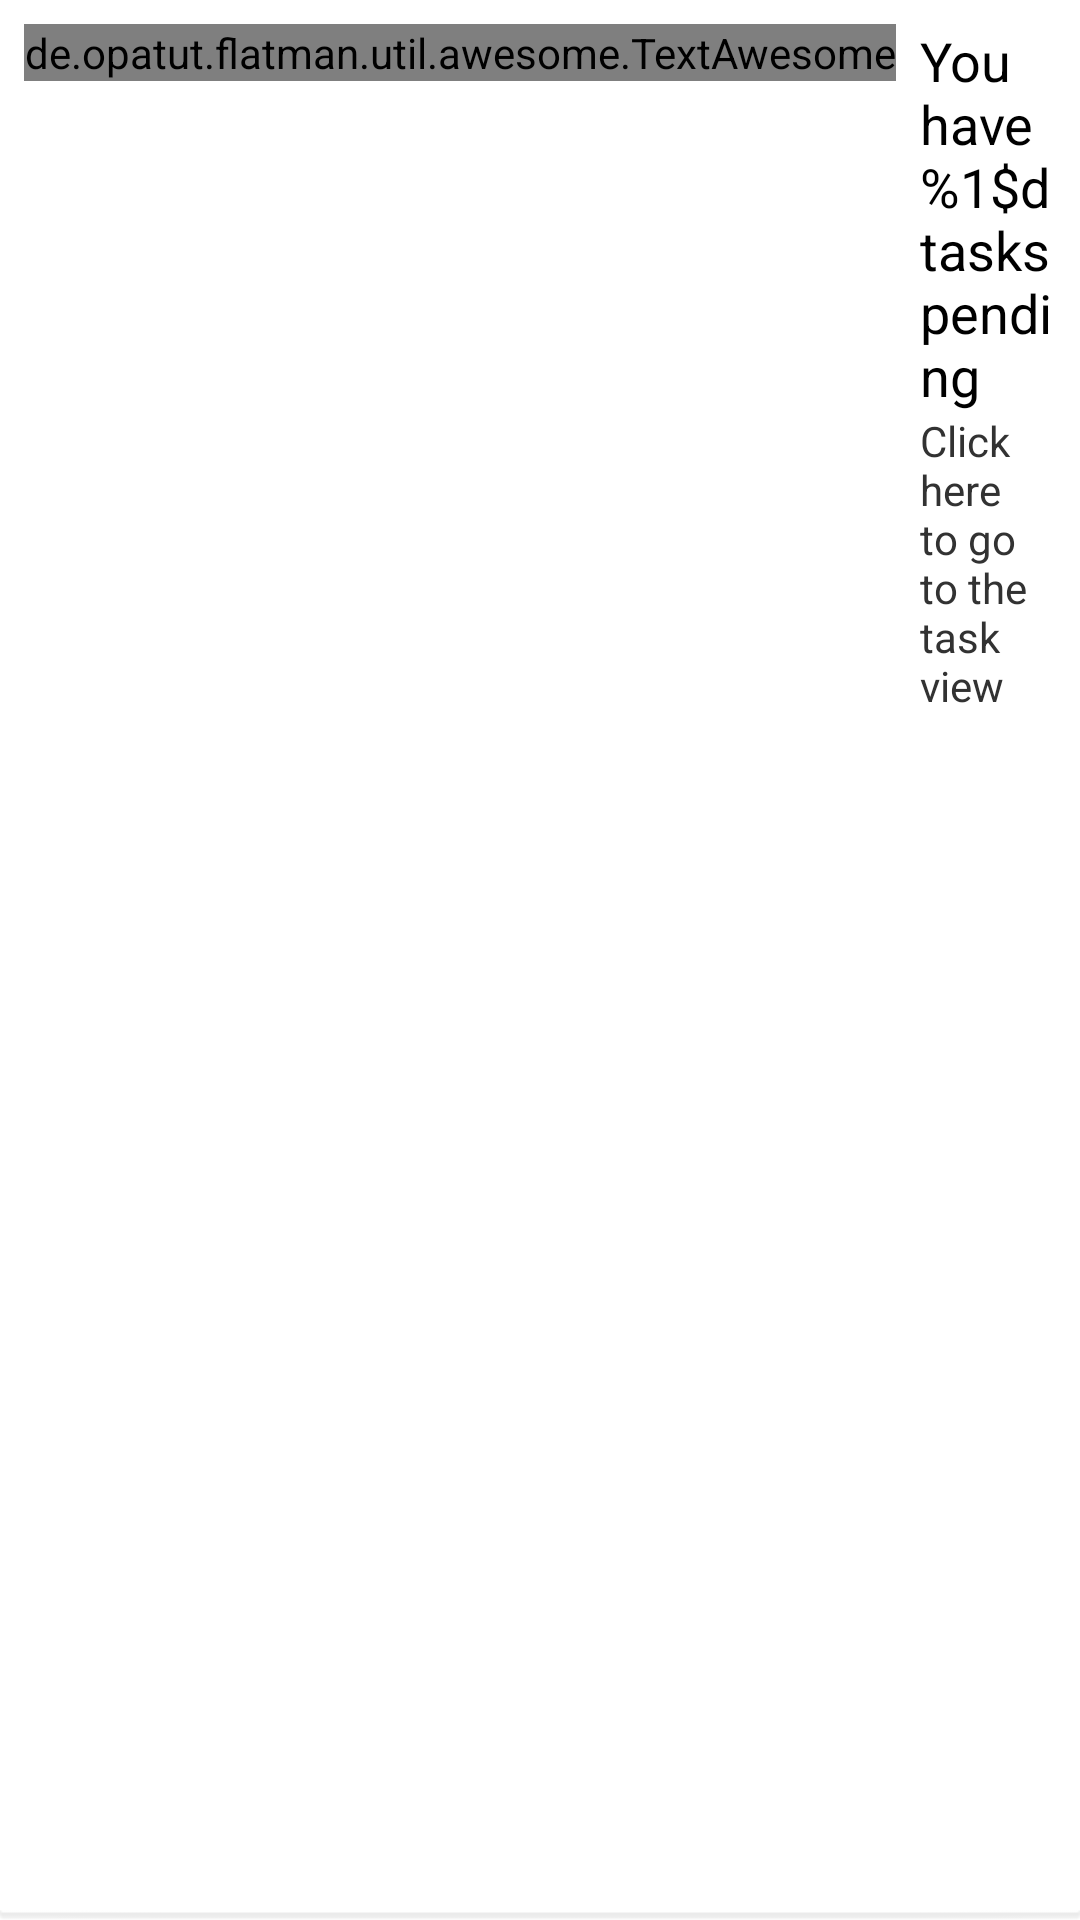

This screen was rendered from an Android layout file. Write that file and the resources it references.
<!-- AndroidManifest.xml: application theme AppTheme -->
<!-- res/layout/fragment_home_simple.xml -->
<?xml version="1.0" encoding="utf-8"?>
<LinearLayout xmlns:android="http://schemas.android.com/apk/res/android"
    style="@style/Card"
    android:orientation="horizontal" >

    <de.opatut.flatman.util.awesome.TextAwesome
        android:id="@+id/icon"
        android:layout_width="wrap_content"
        android:layout_height="wrap_content"
        android:layout_margin="8dp"
        android:text="@string/fa_tasks"
        android:textColor="#6000"
        android:textSize="48sp" />

    <LinearLayout
        android:layout_width="wrap_content"
        android:layout_height="wrap_content"
        android:layout_marginBottom="8dp"
        android:layout_marginRight="8dp"
        android:layout_marginTop="8dp"
        android:orientation="vertical" >

        <TextView
            style="@android:style/TextAppearance.Medium"
            android:id="@+id/title"
            android:layout_width="wrap_content"
            android:layout_height="wrap_content"
            android:text="@string/tasks_pending" />

        <TextView
            android:id="@+id/message"
            android:layout_width="wrap_content"
            android:layout_height="wrap_content"
            android:text="@string/tasks_click_here" />
    </LinearLayout>

</LinearLayout>
<!-- resources referenced by this layout -->
<resources>
  <string name="tasks_click_here">Click here to go to the task view</string>
  <string name="tasks_pending">You have %1$d tasks pending</string>
  <style name="Card">
          <item name="android:layout_marginBottom">8dp</item>
          <item name="android:background">@drawable/card_background_selector</item>
          <item name="android:orientation">vertical</item>
          <item name="android:layout_width">match_parent</item>
          <item name="android:layout_height">wrap_content</item>
      </style>
  <style name="AppTheme" parent="AppBaseTheme">
          <item name="android:buttonStyle">@style/CustomButton</item>
      </style>
  <!-- drawable card_background_selector (drawable) -->
  <?xml version="1.0" encoding="utf-8"?>
  <selector xmlns:android="http://schemas.android.com/apk/res/android" >
      <item android:state_pressed="true" android:drawable="@android:color/holo_blue_bright" />
      <item android:drawable="@drawable/card_background"></item>
  </selector>
  <style name="AppBaseTheme" parent="android:Theme.Holo">
          
      </style>
  <style name="CustomButton" parent="android:style/Widget.Button">
          <item name="android:height">40dp</item>
          <item name="android:background">@drawable/button_background</item>
          <item name="android:textColor">#A000</item>
          <item name="android:textSize">16sp</item>
          <item name="android:paddingLeft">16dp</item>
          <item name="android:paddingRight">16dp</item>
      </style>
  <!-- drawable button_background (drawable) -->
  <?xml version="1.0" encoding="utf-8"?>
  <selector xmlns:android="http://schemas.android.com/apk/res/android" >
      <item android:state_activated="true" android:drawable="@drawable/button_pressed"></item>
      <item android:state_active="true" android:drawable="@drawable/button_pressed"></item>
      <item android:state_pressed="true" android:drawable="@drawable/button_pressed"></item>
      <item android:drawable="@drawable/button"></item>
  </selector>
</resources>
